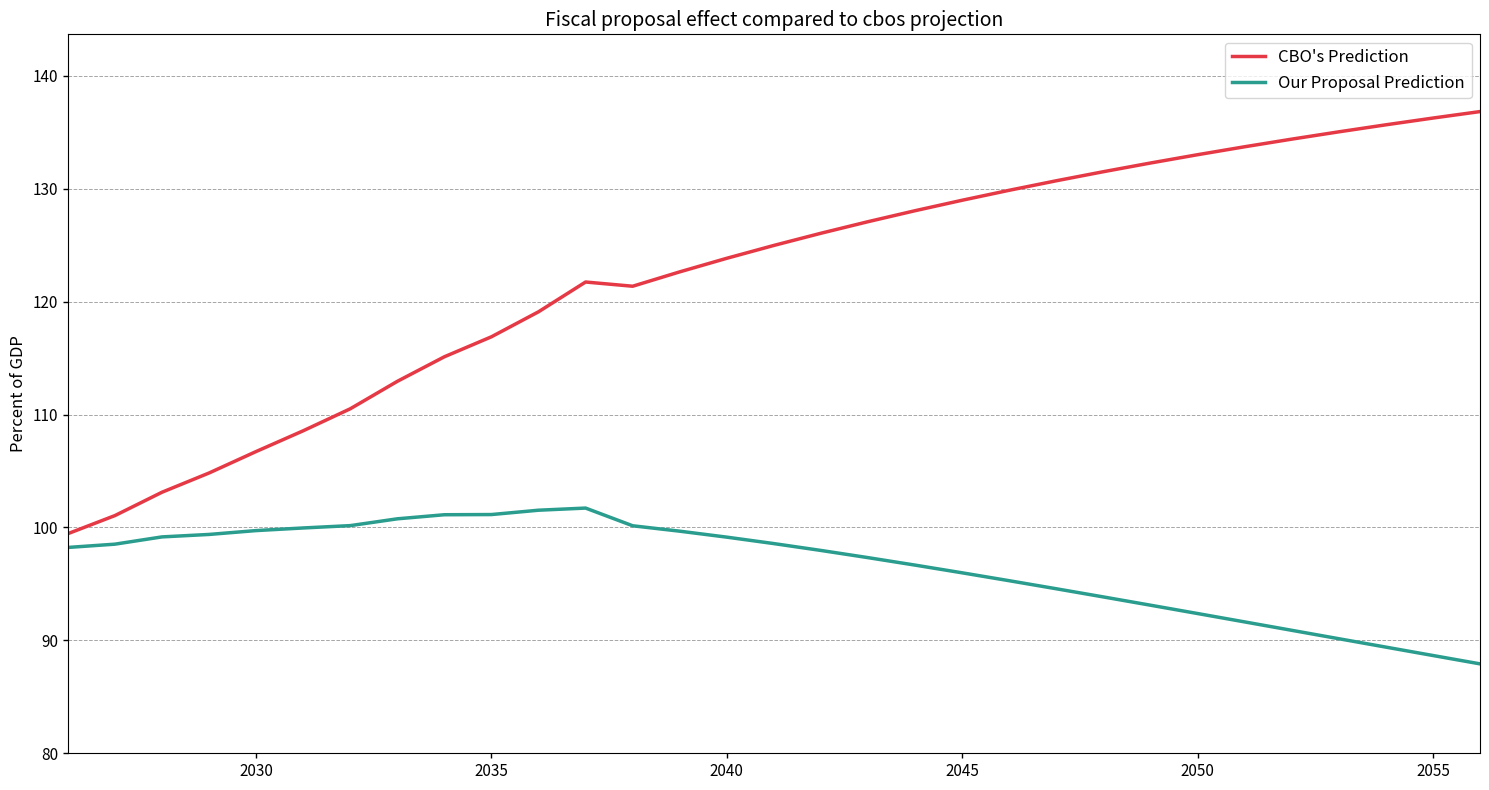

This chart was generated by the following Python code:
import pandas as pd
import matplotlib.pyplot as plt

data = {
    'year': list(range(2026, 2057)),
    "CBO's Prediction": [99.4453, 101.049, 103.117, 104.821, 106.723, 108.56, 110.508, 112.94, 115.116, 116.887, 119.101, 121.738, 121.364, 122.637, 123.84, 124.978, 126.057, 127.081, 128.054, 128.98, 129.863, 130.705, 131.508, 132.277, 133.012, 133.716, 134.391, 135.038, 135.66, 136.258, 136.832],
    "Our Proposal Prediction": [98.2289, 98.5195, 99.16311, 99.38102, 99.72306, 99.95484, 100.1624, 100.7649, 101.1266, 101.1432, 101.5273, 101.7165, 100.1484, 99.66995, 99.14133, 98.57028, 97.96343, 97.32655, 96.66465, 95.98209, 95.28268, 94.56972, 93.8461, 93.11436, 92.3767, 91.63504, 90.89106, 90.14625, 89.40187, 88.65905, 87.91877]
}

df = pd.DataFrame(data)
categories = {
    "CBO's Prediction": '#e63946',
    "Our Proposal Prediction": '#2a9d8f',
}

fig, ax = plt.subplots(figsize=(15, 8))

for col, color in categories.items():
    ax.plot(df['year'], df[col], linewidth=2.5, color=color, label=col)

ax.set_xlim(df['year'].min(), df['year'].max())
ax.set_ylim(80, df["CBO's Prediction"].max() * 1.05)
ax.set_ylabel('Percent of GDP', fontsize=12)
ax.yaxis.set_major_formatter(plt.FuncFormatter(lambda x, _: f'{x:,.0f}'))
ax.tick_params(axis='both', labelsize=11, width=1)
ax.yaxis.grid(True, linestyle='--', linewidth=0.7, color='grey', alpha=0.7)
ax.set_axisbelow(True)

for label in ax.get_xticklabels() + ax.get_yticklabels():
    label.set_fontweight('normal')

plt.title("Fiscal proposal effect compared to cbos projection",
          fontsize=14, fontweight='normal')
plt.legend(fontsize=12)
plt.tight_layout()
plt.show()
